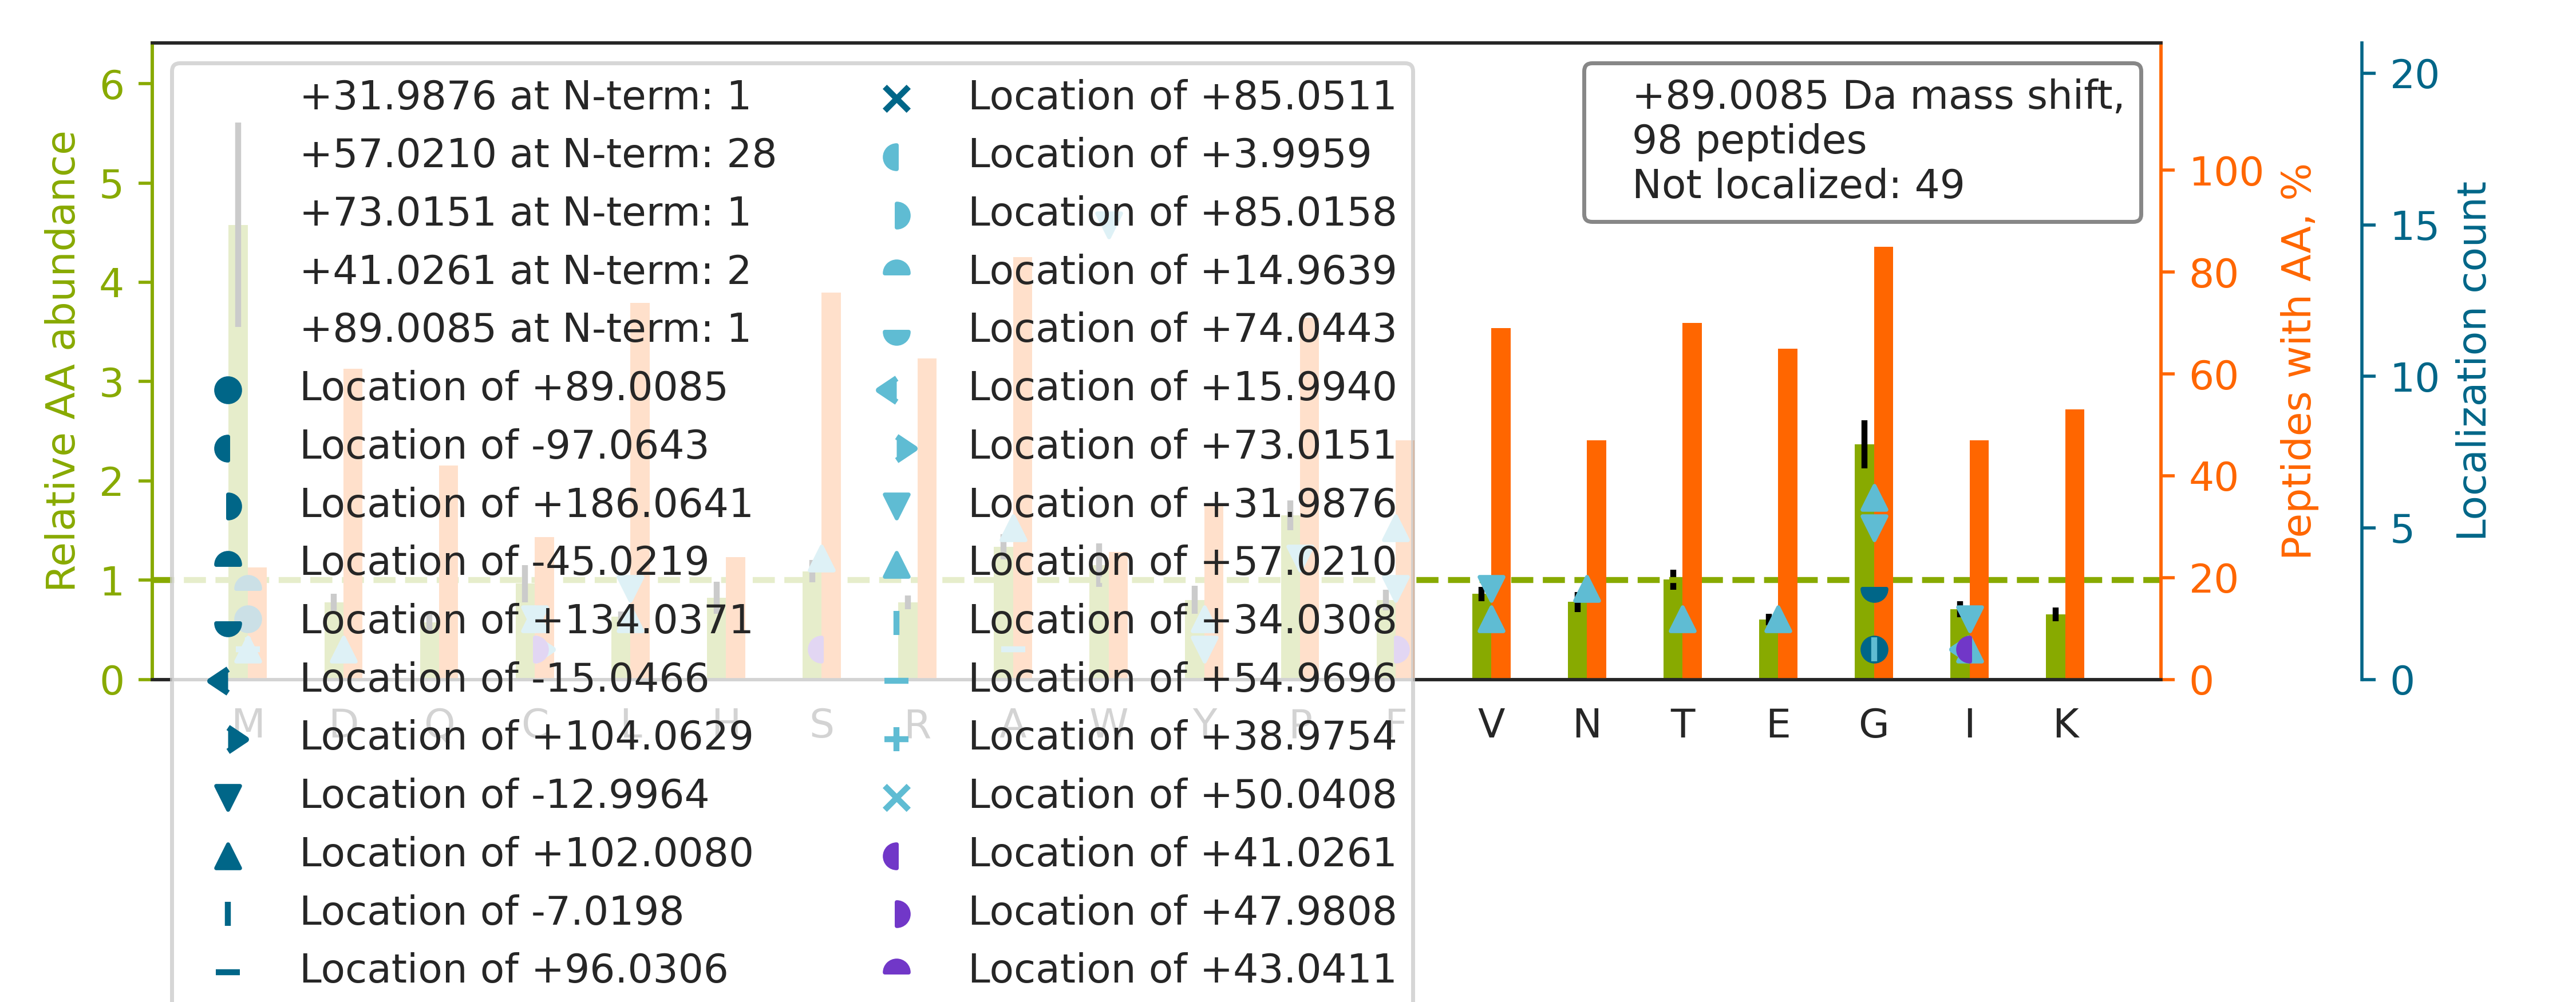

Source data for this figure (header and first rows):
top isoform	localization score	spectrum
K.GSPGAQGPPGAPGPLGIAGITGAR.G		100CPTAC_COprospective_W_VU_20160806_09C…
K.M[+89]AVTFIGNSTAIQELFKR.I	0.9395	68CPTAC_COprospective_W_VU_20160406_14CO…
R.G[+57]PSGP[+32]PGPDGNKGEPGVVGAVGTAGPSG…	0.001441	93CPTAC_COprospective_W_VU_20160729_11CO…
R.TTGIVMDSGDGVTHIVPIYEGYALPHAILR.L		25CPTAC_COprospective_W_VU_20160726_05CO…
K.SGDAAIVDMVPGKPMCVESFSDYPPLGR.F		06CPTAC_COprospective_W_VU_20150915_05CO…
R.SSGPYGGGGQYFAKPRNQGGYGGSSSSSSYGSGR.R		28CPTAC_COprospective_W_VU_20150810_05CO…
R.ALETQMEEMKTQLEELEDELQATEDAK.L		64CPTAC_COprospective_W_VU_20160318_11CO…
R.GFSG[+57]LQGPPGPPG[+32]SPGEQGPSGASGPAG…	0.005617	28CPTAC_COprospective_W_VU_20150810_05CO…
R.GAPGAVGAPGPAGATGDRGEAGAAGPAGPAGPR.G		97CPTAC_COprospective_W_VU_20160801_11CO…
K.TGPPGPGGVVGPQGPTGETGPIGER.G		52CPTAC_COprospective_W_VU_20160223_11CO…
R.VP[+32]T[+57]ANVSVVDLTCR.L	0.52	36CPTAC_COprospective_W_VU_20150824_11CO…
R.N[+57]PSSAGSW[+32]NSGSSGPGSTGNR.N	0.9995	88CPTAC_COprospective_W_VU_20160705_11CO…
R.GLTGPIGPPGPAGAPGDKGESGPSGPAGPTGAR.G		06CPTAC_COprospective_W_VU_20150915_05CO…
R.AQAALQAVNSVQSGNLALAASAAAVDAGMAMAGQSPVL…		62CPTAC_COprospective_W_VU_20160311_05CO…
K.THTCPPCPAPELLGGPSVFLFPPKPK.D		30CPTAC_COprospective_W_VU_20150810_20CO…
K.A[+57]L[+32]AAAGYDVEKNNSR.I	0.9404	26CPTAC_COprospective_W_VU_20150810_05CO…
K.HGLEVIYTIEPIDEYCVQQLK.E		49CPTAC_COprospective_W_VU_20151222_11CO…
K.TTSGYAGGLSSAYGGLTSPGLSYSLGSSFGSGAGSSSF…		02CPTAC_COprospective_W_VU_20150624_01CO…
R.F[+32]A[+57]SEASGYQDNIAR.L	0.9202	85CPTAC_COprospective_W_VU_20160630_11CO…
K.TC[+57]V[+32]ADESAENCDK.S	0.517	53CPTAC_COprospective_W_VU_20160226_11CO…
R.G[+57]PPG[+32]ESGAAGPTGPIGSR.G	0.04082	76CPTAC_COprospective_W_VU_20160502_11CO…
R.VPIPWVSGTSASTPVFGGILSLINEHR.I		75CPTAC_COprospective_W_VU_20160502_11CO…
R.KPAAGLSAAPVPTAPAAGAPLMDFGNDFVPPAPR.G		41CPTAC_COprospective_W_VU_20151124_21CO…
K.HGNRGETGPSGPVGPAGAVGPR.G		85CPTAC_COprospective_W_VU_20160630_11CO…
R.V[+57]TW[+32]APPPSIDLTNFLVR.Y	0.8899	73CPTAC_COprospective_W_VU_20160422_11CO…
K.GSPGADGPAGAPGTPGPQGIAGQR.G		89CPTAC_COprospective_W_VU_20160707_11CO…
R.N[+57]LVW[+32]NAGALHYSDEVEIIQGLTR.M	0.9786	89CPTAC_COprospective_W_VU_20160707_11CO…
R.STVLSLDWHPNNVLLAAGSCDFK.C		59CPTAC_COprospective_W_VU_20160308_13CO…
K.AMGIMNSFVNDIFER.I		68CPTAC_COprospective_W_VU_20160406_14CO…
R.TPVTSTYLVAFVVGEYDFVETR.S		86CPTAC_COprospective_W_VU_20160628_11CO…
K.GDGGGAGGGGGGGGSGGGGSGGGGGGGSSRPPAPQENT…		56CPTAC_COprospective_W_VU_20160303_01CO…
R.SSTSPTTNVLLSPLSVATALSALSLGAEQR.T		12CPTAC_COprospective_W_VU_20151016_05CO…
K.YGPPCPSCPAPEFLGGPSVFLFPPKPK.D		73CPTAC_COprospective_W_VU_20160422_11CO…
R.FDE[+57]F[+32]FSEGCAPGSK.K	0.1705	31CPTAC_COprospective_W_VU_20150810_11CO…
K.FGAGAAGVLPGVGGAGVPGVPGAIPGIGGIAGVGTPAA…		03CPTAC_COprospective_W_VU_20150624_05CO…
R.A[+57]W[+32]GPGLEGGVVGK.S	0.9893	21CPTAC_COprospective_W_VU_20151112_20CO…
R.G[+57]PP[+32]GPMGPPGLAGPPGESGR.E	0.01818	17CPTAC_COprospective_W_VU_20150807_09CO…
R.FGSYCPTTCGIADFLSTYQTK.V		25CPTAC_COprospective_W_VU_20160726_05CO…
R.GVPGPPGAVGPAGKDGEAGAQGPPGPAGPAGER.G		88CPTAC_COprospective_W_VU_20160705_11CO…
R.SAGWNIPIGLLYCDLPEPR.K		88CPTAC_COprospective_W_VU_20160705_11CO…
R.S[+57]PYTV[+32]TVGQACNPSACR.A	0.6844	29CPTAC_COprospective_W_VU_20150810_11CO…
R.G[+57]PAG[+32]PSGPAGK.D	0.5946	85CPTAC_COprospective_W_VU_20160630_11CO…
K.L[+57]ISWY[+32]DNEFGYSNR.V	0.7527	83CPTAC_COprospective_W_VU_20160524_05CO…
K.S[+41]CDTPPPCPRC[+48]PAPELLGGPSVFLFPPK…	0.6738	29CPTAC_COprospective_W_VU_20150810_11CO…
R.T[+57]W[+32]IEGLTGLSIGPDFQK.G	0.8225	48CPTAC_COprospective_W_VU_20151209_15CO…
K.F[+57]W[+32]EVISDEHGIDPTGTYHGDSDLQLDR.…	0.9817	88CPTAC_COprospective_W_VU_20160705_11CO…
R.KAIIDHVSDSFLDTTVPLLVLIEAAK.N		19CPTAC_COprospective_W_VU_20151112_14CO…
K.TTPPVLDSDGSFFLYSK.L		70CPTAC_COprospective_W_VU_20160421_11CO…
K.VLGAFSDGLAHLDNLKGTFATLSELHCDK.L		54CPTAC_COprospective_W_VU_20160226_01CO…
R.F[+57]IQAW[+32]QSLPEFGITHFIAR.F	0.956	70CPTAC_COprospective_W_VU_20160421_11CO…
K.HGTDDGVVW[+32]M[+57]NWK.G	0.8913	25CPTAC_COprospective_W_VU_20160726_05CO…
K.F[+57]NW[+32]YVDGVEVHNAK.T	0.7254	43CPTAC_COprospective_W_VU_20151130_01CO…
R.SALQSINEWAAQTTDGKLPEVTK.D		88CPTAC_COprospective_W_VU_20160705_11CO…
R.YA[+57]L[+32]YDATYETK.E	0.6766	36CPTAC_COprospective_W_VU_20150824_11CO…
R.CEALAGAPLDNAPK.E		40CPTAC_COprospective_W_VU_20150909_05CO…
K.MTQIMFETFNTPAMYVAIQAVLSLYASGR.T		86CPTAC_COprospective_W_VU_20160628_11CO…
R.KAPDAGGCLHADPDLGVLCPTGCQLQEALLQQERPIR.…		88CPTAC_COprospective_W_VU_20160705_11CO…
K.GHNGLQGLPGIAGHHGDQGAPGSVGPAGPR.G		90CPTAC_COprospective_W_VU_20160728_11CO…
-.APPWVPAM[-45]G[+134]FTLAPSLGCFVGSR.F	0.1139	88CPTAC_COprospective_W_VU_20160705_11CO…
K.SGDRGETGPAGPTGPVGPVGAR.G		58CPTAC_COprospective_W_VU_20160318_11CO…
... 38 more rows
